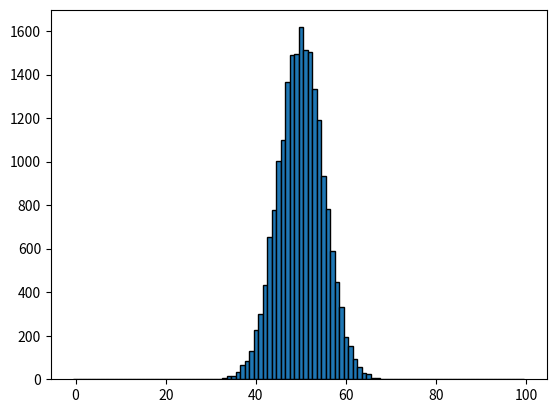

This figure's Python source:
import numpy as np
import matplotlib.pyplot as plt
from numpy.random import randint

# 1)

l1 = randint(0, 2, 100)

# 2)

s2 = np.sum(l1)

# 3)

sup_53 = 0
inf_eq_40 = 0


def pf():
    L = randint(0, 2, 100)
    res = np.sum(L)
    return res


# print("# of tails out of 100 throws:", pf())

"""
# a) & b)
if p € [0, 1], then the probability for a random int (€ [0, 1]) to belong
to [0, p] is equal to p...

I need to get into stats...

looking like 24-25% for sup_53
and 3% for inf_eq_40


IT'S A BELL CURVE /facepalm

"""

tries = 20000
results = []
for _ in range(tries):
    res = pf()
    results.append(res)
    if res > 53:
        sup_53 += 1
    if res <= 40:
        inf_eq_40 += 1

a = sup_53 / tries  # sample mean for sup_53
b = inf_eq_40 / tries  # sample mean for inf_eq_40
print('sample mean for sup_53:', sup_53, '/', tries, '=', a)
print('sample mean for inf_eq_40:', inf_eq_40, '/', tries, '=', b)

# 4)

my_bins = [(i - 0.5) for i in range(101)]  # -0.5->0.5, 0.5->1.5, etc.

plt.hist(results, bins=my_bins, edgecolor='black')
plt.show()

test = [0]
print(test)
